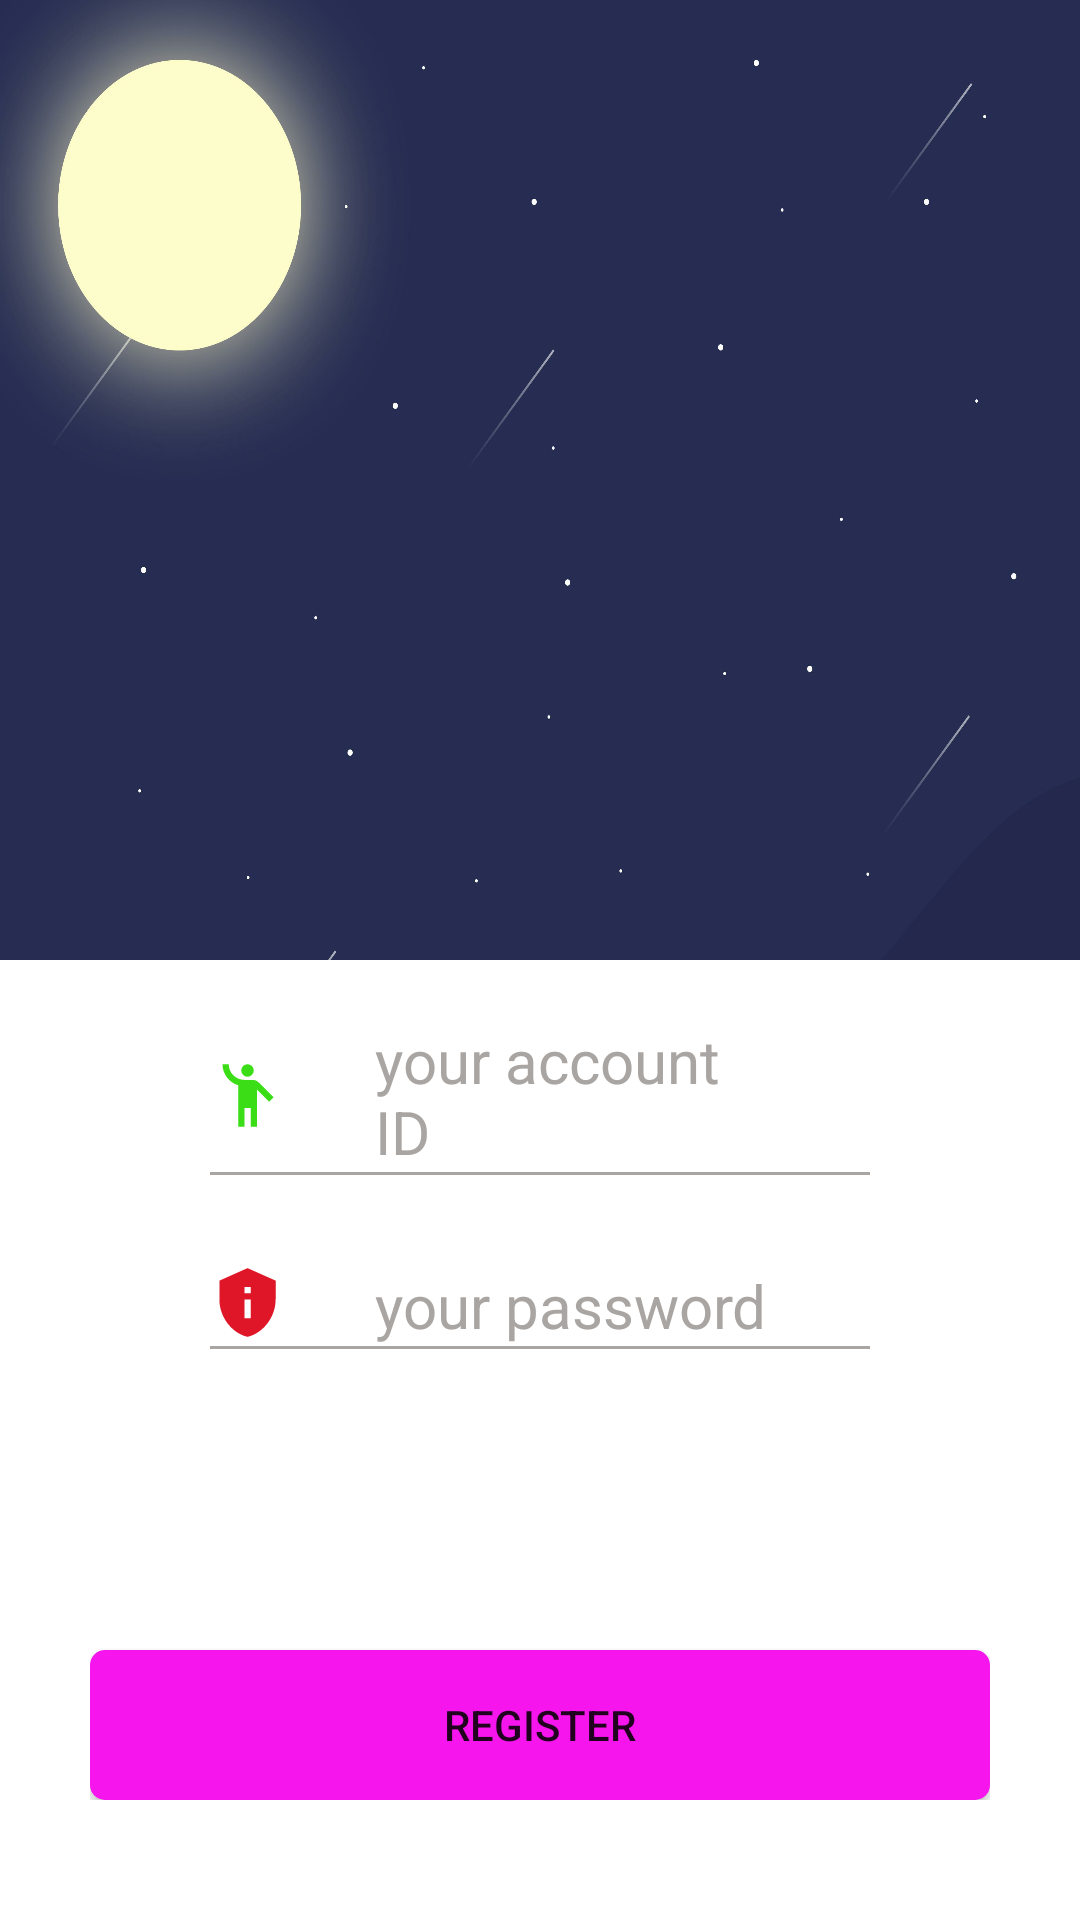

This screen was rendered from an Android layout file. Write that file and the resources it references.
<!-- AndroidManifest.xml: application theme Theme.MyApp -->
<!-- res/layout/activity_register.xml -->
<?xml version="1.0" encoding="utf-8"?>
<RelativeLayout xmlns:android="http://schemas.android.com/apk/res/android"
    xmlns:app="http://schemas.android.com/apk/res-auto"
    xmlns:tools="http://schemas.android.com/tools"
    android:layout_width="match_parent"
    android:layout_height="match_parent"
    tools:context=".activity.LoginActivity">

    <ImageView
        android:layout_width="match_parent"
        android:layout_height="320dp"
        android:scaleType="fitXY"
        android:src="@mipmap/login_page" />

    <androidx.appcompat.widget.LinearLayoutCompat
        android:layout_width="match_parent"
        android:layout_height="wrap_content"
        android:layout_marginLeft="30dp"
        android:layout_marginTop="300dp"
        android:layout_marginRight="30dp"
        android:gravity="center_horizontal"
        android:orientation="vertical">

        <androidx.appcompat.widget.LinearLayoutCompat
            android:layout_width="match_parent"
            android:layout_height="200dp"
            android:background="@drawable/shape_lgnform"
            android:orientation="vertical"
            android:paddingLeft="40dp"
            android:paddingRight="40dp">

            <androidx.appcompat.widget.LinearLayoutCompat
                android:layout_width="match_parent"
                android:layout_height="wrap_content"
                android:layout_marginTop="40dp"
                android:gravity="center_vertical"
                android:orientation="horizontal">

                <ImageView
                    android:layout_width="25dp"
                    android:layout_height="25dp"
                    android:src="@drawable/lgn_vec" />

                <EditText
                    android:id="@+id/register_account"
                    android:layout_width="wrap_content"
                    android:layout_height="wrap_content"
                    android:layout_marginLeft="30dp"
                    android:layout_marginRight="30dp"
                    android:background="@null"
                    android:hint="@string/account_hint"
                    android:lines="1"
                    android:textColorHint="#A9A5A2"
                    android:textSize="20sp" />
            </androidx.appcompat.widget.LinearLayoutCompat>

            <View
                android:layout_width="match_parent"
                android:layout_height="1dp"
                android:background="#A9A5A2" />

            <androidx.appcompat.widget.LinearLayoutCompat
                android:layout_width="match_parent"
                android:layout_height="wrap_content"
                android:layout_marginTop="30dp">

                <ImageView
                    android:layout_width="25dp"
                    android:layout_height="25dp"
                    android:src="@drawable/pwd_vec" />

                <EditText
                    android:id="@+id/register_pwd"
                    android:layout_width="wrap_content"
                    android:layout_height="wrap_content"
                    android:layout_marginLeft="30dp"
                    android:layout_marginRight="30dp"
                    android:background="@null"
                    android:hint="@string/pwd_hint"
                    android:inputType="textPassword"
                    android:lines="1"
                    android:textColorHint="#A9A5A2"
                    android:textSize="20sp" />
            </androidx.appcompat.widget.LinearLayoutCompat>

            <View
                android:layout_width="match_parent"
                android:layout_height="1dp"
                android:background="#A9A5A2" />
        </androidx.appcompat.widget.LinearLayoutCompat>

        <Button
            android:id="@+id/register_page_btn"
            android:layout_width="300dp"
            android:layout_height="50dp"
            android:layout_marginTop="50dp"
            android:background="@drawable/button_ripple"
            android:text="@string/register" />
    </androidx.appcompat.widget.LinearLayoutCompat>

</RelativeLayout>
<!-- resources referenced by this layout -->
<resources>
  <!-- drawable button_ripple (drawable) -->
  <?xml version="1.0" encoding="utf-8"?>
  <ripple xmlns:android="http://schemas.android.com/apk/res/android"
      android:color="#FFEEEEEE">
  
      <item android:drawable="@drawable/button_bg_purple" />
  
  </ripple>
  <!-- drawable lgn_vec (drawable) -->
  <vector android:height="24dp" android:tint="#3BDE16"
      android:viewportHeight="24" android:viewportWidth="24"
      android:width="24dp" xmlns:android="http://schemas.android.com/apk/res/android">
      <path android:fillColor="@android:color/white" android:pathData="M12,4m-2,0a2,2 0,1 1,4 0a2,2 0,1 1,-4 0"/>
      <path android:fillColor="@android:color/white" android:pathData="M15.89,8.11C15.5,7.72 14.83,7 13.53,7c-0.21,0 -1.42,0 -2.54,0C8.24,6.99 6,4.75 6,2H4c0,3.16 2.11,5.84 5,6.71V22h2v-6h2v6h2V10.05L18.95,14l1.41,-1.41L15.89,8.11z"/>
  </vector>
  <!-- drawable pwd_vec (drawable) -->
  <vector android:height="24dp" android:tint="#DE1627"
      android:viewportHeight="24" android:viewportWidth="24"
      android:width="24dp" xmlns:android="http://schemas.android.com/apk/res/android">
      <path android:fillColor="@android:color/white" android:pathData="M12,1L3,5v6c0,5.55 3.84,10.74 9,12c5.16,-1.26 9,-6.45 9,-12V5L12,1L12,1zM11,7h2v2h-2V7zM11,11h2v6h-2V11z"/>
  </vector>
  <!-- mipmap login_page: png bitmap (mipmap-xxxhdpi, 282354 bytes) -->
  <string name="account_hint">your account ID</string>
  <string name="pwd_hint">your password</string>
  <string name="register">register</string>
  <style name="Theme.MyApp" parent="Theme.MaterialComponents.DayNight.DarkActionBar">
          
          <item name="colorPrimary">@color/purple_500</item>
          <item name="colorPrimaryVariant">@color/purple_700</item>
          <item name="colorOnPrimary">@color/white</item>
          
          <item name="colorSecondary">@color/teal_200</item>
          <item name="colorSecondaryVariant">@color/teal_700</item>
          <item name="colorOnSecondary">@color/black</item>
          
          <item name="android:statusBarColor" tools:targetApi="l">?attr/colorPrimaryVariant</item>
          
          <item name="android:forceDarkAllowed">false</item>
      </style>
  <!-- drawable button_bg_purple (drawable) -->
  <?xml version="1.0" encoding="utf-8"?>
  <shape xmlns:android="http://schemas.android.com/apk/res/android"
      android:shape="rectangle">
  
      <corners android:radius="@dimen/button_corner_radius" />
      <solid android:color="#F615ED" />
  
  </shape>
  <dimen name="button_corner_radius">5dp</dimen>
  <!-- not gathered from this repository: default colours our renderer supplied (Android Studio template values) -->
  <color name="purple_500">#FF6200EE</color>
  <color name="purple_700">#FF3700B3</color>
  <color name="teal_200">#FF03DAC5</color>
  <color name="teal_700">#FF018786</color>
  <color name="black">#FF000000</color>
  <color name="white">#FFFFFFFF</color>
</resources>
